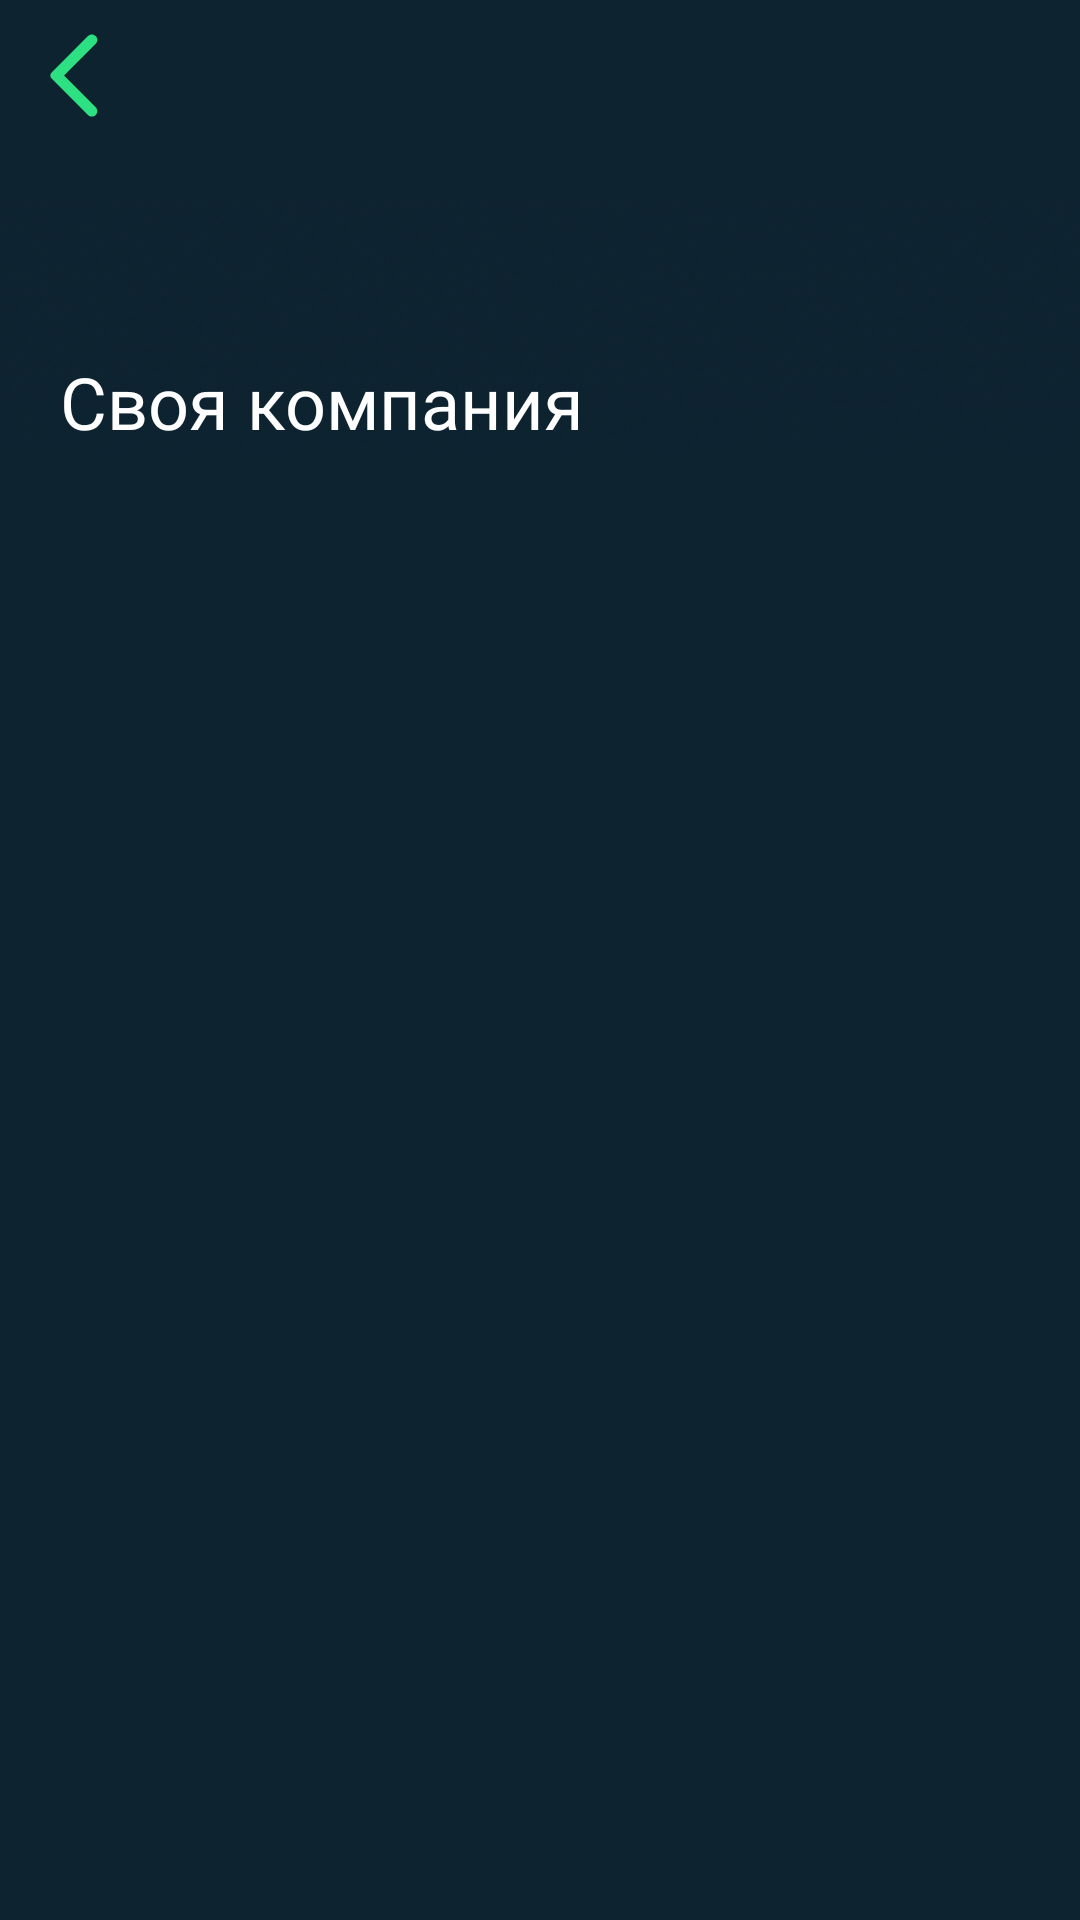

Layout XML and referenced resources for this Android screen:
<!-- AndroidManifest.xml: application theme Theme.BookYourPlace -->
<!-- res/layout/fragment_tables.xml -->
<?xml version="1.0" encoding="utf-8"?>
<androidx.constraintlayout.widget.ConstraintLayout xmlns:android="http://schemas.android.com/apk/res/android"
    android:layout_width="match_parent"
    android:layout_height="match_parent"
    xmlns:tools="http://schemas.android.com/tools"
    android:background="@color/dark_blue"
    android:paddingBottom="50dp"
    xmlns:app="http://schemas.android.com/apk/res-auto">

    <FrameLayout
        android:id="@+id/top_frame"
        android:layout_width="match_parent"
        android:layout_height="150dp"
        app:layout_constraintEnd_toEndOf="parent"
        app:layout_constraintStart_toStartOf="parent"
        app:layout_constraintTop_toTopOf="parent">

        <ImageView
            android:id="@+id/image"
            android:layout_width="match_parent"
            android:layout_height="150dp"
            android:scaleType="centerCrop"
            android:src="@drawable/example1"/>

        <ImageView
            android:layout_width="match_parent"
            android:layout_height="wrap_content"
            android:layout_gravity="bottom"
            android:scaleType="centerCrop"
            android:src="@drawable/top_main" />

        <TextView
            android:id="@+id/name_of_place"
            style="@style/text_24sp_bold_white"
            android:layout_width="match_parent"
            android:layout_height="wrap_content"
            android:layout_marginHorizontal="@dimen/indent_20"
            android:layout_gravity="bottom"
            android:maxLines="2"
            android:text="Своя компания"/>
    </FrameLayout>

    <androidx.recyclerview.widget.RecyclerView
        android:id="@+id/recyclerView"
        android:layout_width="match_parent"
        android:layout_height="wrap_content"
        android:layout_marginTop="@dimen/indent_10"
        android:layout_marginHorizontal="@dimen/indent_10"
        app:layout_constraintStart_toStartOf="parent"
        app:layout_constraintEnd_toEndOf="parent"
        app:layout_constraintTop_toBottomOf="@id/top_frame"
        tools:listitem="@layout/item_tables_list"/>


    <include
        android:id="@+id/include"
        layout="@layout/topbar"
        app:layout_constraintEnd_toEndOf="parent"
        app:layout_constraintStart_toStartOf="parent"
        app:layout_constraintTop_toTopOf="parent" />

</androidx.constraintlayout.widget.ConstraintLayout>
<!-- res/layout/item_tables_list.xml (included above) -->
<?xml version="1.0" encoding="utf-8"?>
<com.google.android.material.card.MaterialCardView
    xmlns:android="http://schemas.android.com/apk/res/android"
    xmlns:app="http://schemas.android.com/apk/res-auto"
    android:layout_width="match_parent"
    android:layout_height="120dp"
    android:layout_marginHorizontal="@dimen/indent_10"
    android:layout_marginTop="@dimen/indent_5"
    android:layout_marginBottom="@dimen/indent_15"
    android:clickable="true"
    android:outlineAmbientShadowColor="@color/black"
    android:outlineSpotShadowColor="@color/black"
    app:cardCornerRadius="@dimen/indent_10"
    app:cardElevation="8dp"
    app:cardPreventCornerOverlap="false">

    <ImageView
        android:id="@+id/image_of_table"
        android:layout_width="120dp"
        android:layout_height="120dp"
        android:src="@drawable/example2"
        android:scaleType="centerCrop"/>

    <LinearLayout
        android:layout_width="match_parent"
        android:layout_height="match_parent"
        android:orientation="vertical"
        android:layout_marginStart="120dp">

        <LinearLayout
            android:layout_width="match_parent"
            android:layout_height="wrap_content"
            android:orientation="horizontal"
            android:layout_marginTop="@dimen/indent_5"
            android:layout_marginHorizontal="@dimen/indent_10">

            <TextView
                android:id="@+id/name_of_table"
                style="@style/text_20sp_semibold_dark"
                android:layout_width="wrap_content"
                android:layout_height="wrap_content"
                android:text="@string/table"/>

        </LinearLayout>

        <LinearLayout
            android:layout_width="match_parent"
            android:layout_height="wrap_content"
            android:orientation="horizontal"
            android:layout_marginTop="@dimen/indent_5"
            android:layout_marginHorizontal="@dimen/indent_10">

            <ImageView
                android:layout_width="30dp"
                android:layout_height="30dp"
                android:src="@drawable/ic_people_dark_blue"/>

            <TextView
                android:id="@+id/count_of_places"
                style="@style/text_20sp_medium_dark"
                android:layout_width="wrap_content"
                android:layout_height="wrap_content"
                android:layout_gravity="center_vertical"
                android:layout_marginHorizontal="@dimen/indent_5"
                android:text="2 места"/>

        </LinearLayout>

    </LinearLayout>


</com.google.android.material.card.MaterialCardView>
<!-- res/layout/topbar.xml (included above) -->
<?xml version="1.0" encoding="utf-8"?>
<androidx.constraintlayout.widget.ConstraintLayout xmlns:android="http://schemas.android.com/apk/res/android"
    android:layout_width="match_parent"
    android:layout_height="50dp"
    xmlns:app="http://schemas.android.com/apk/res-auto">

    <ImageView
        android:layout_width="match_parent"
        android:layout_height="match_parent"
        android:alpha="0.7"
        android:background="@color/dark_blue"
        app:layout_constraintEnd_toEndOf="parent"
        app:layout_constraintStart_toStartOf="parent"
        app:layout_constraintTop_toTopOf="parent" />

    <ImageButton
        android:id="@+id/back"
        android:layout_width="30dp"
        android:layout_height="30dp"
        android:background="?android:selectableItemBackground"
        android:src="@drawable/ic_arrow_back_green"
        android:layout_marginHorizontal="@dimen/indent_10"
        app:layout_constraintBottom_toBottomOf="parent"
        app:layout_constraintStart_toStartOf="parent"
        app:layout_constraintTop_toTopOf="parent" />

</androidx.constraintlayout.widget.ConstraintLayout>
<!-- resources referenced by this layout -->
<resources>
  <color name="black">#000000</color>
  <color name="dark_blue">#0E2330</color>
  <dimen name="indent_10">10dp</dimen>
  <dimen name="indent_15">15dp</dimen>
  <dimen name="indent_20">20dp</dimen>
  <dimen name="indent_5">5dp</dimen>
  <!-- drawable example2: png bitmap (drawable, 673268 bytes) -->
  <!-- drawable ic_arrow_back_green (drawable) -->
  <vector android:autoMirrored="true" android:height="35dp"
      android:tint="#2DE081" android:viewportHeight="24"
      android:viewportWidth="24" android:width="35dp" xmlns:android="http://schemas.android.com/apk/res/android">
      <path android:fillColor="@android:color/white" android:pathData="M16.62,2.99c-0.49,-0.49 -1.28,-0.49 -1.77,0L6.54,11.3c-0.39,0.39 -0.39,1.02 0,1.41l8.31,8.31c0.49,0.49 1.28,0.49 1.77,0s0.49,-1.28 0,-1.77L9.38,12l7.25,-7.25c0.48,-0.48 0.48,-1.28 -0.01,-1.76z"/>
  </vector>
  <!-- drawable ic_people_dark_blue (drawable) -->
  <vector android:height="35dp" android:tint="#0E2330"
      android:viewportHeight="24" android:viewportWidth="24"
      android:width="35dp" xmlns:android="http://schemas.android.com/apk/res/android">
      <path android:fillColor="@android:color/white" android:pathData="M16,11c1.66,0 2.99,-1.34 2.99,-3S17.66,5 16,5s-3,1.34 -3,3 1.34,3 3,3zM8,11c1.66,0 2.99,-1.34 2.99,-3S9.66,5 8,5 5,6.34 5,8s1.34,3 3,3zM8,13c-2.33,0 -7,1.17 -7,3.5L1,18c0,0.55 0.45,1 1,1h12c0.55,0 1,-0.45 1,-1v-1.5c0,-2.33 -4.67,-3.5 -7,-3.5zM16,13c-0.29,0 -0.62,0.02 -0.97,0.05 0.02,0.01 0.03,0.03 0.04,0.04 1.14,0.83 1.93,1.94 1.93,3.41L17,18c0,0.35 -0.07,0.69 -0.18,1L22,19c0.55,0 1,-0.45 1,-1v-1.5c0,-2.33 -4.67,-3.5 -7,-3.5z"/>
  </vector>
  <!-- drawable top_main: png bitmap (drawable, 20642 bytes) -->
  <string name="table">Столик</string>
  <style name="text_20sp_medium_dark">
          <item name="android:fontFamily">@font/montserrat_medium</item>
          <item name="android:textColor">@color/dark_blue</item>
          <item name="android:textSize">20sp</item>
      </style>
  <style name="text_20sp_semibold_dark">
          <item name="android:fontFamily">@font/montserrat_semibold</item>
          <item name="android:textColor">@color/dark_blue</item>
          <item name="android:textSize">20sp</item>
      </style>
  <style name="text_24sp_bold_white">
          <item name="android:fontFamily">@font/montserrat_bold</item>
          <item name="android:textColor">@color/white</item>
          <item name="android:textSize">24sp</item>
      </style>
  <style name="Theme.BookYourPlace" parent="Theme.AppCompat.Light.NoActionBar">
          
          <item name="colorPrimary">@color/dark_blue</item>
          <item name="colorPrimaryVariant">@color/green</item>
          <item name="colorOnPrimary">@color/white</item>
          
          <item name="colorSecondary">@color/dark_blue</item>
          <item name="colorSecondaryVariant">@color/green</item>
          <item name="colorOnSecondary">@color/black</item>
          
          <item name="android:statusBarColor" tools:targetApi="l">?attr/colorPrimaryVariant</item>
          
      </style>
  <color name="white">#FFFFFF</color>
  <color name="green">#2DE081</color>
</resources>
